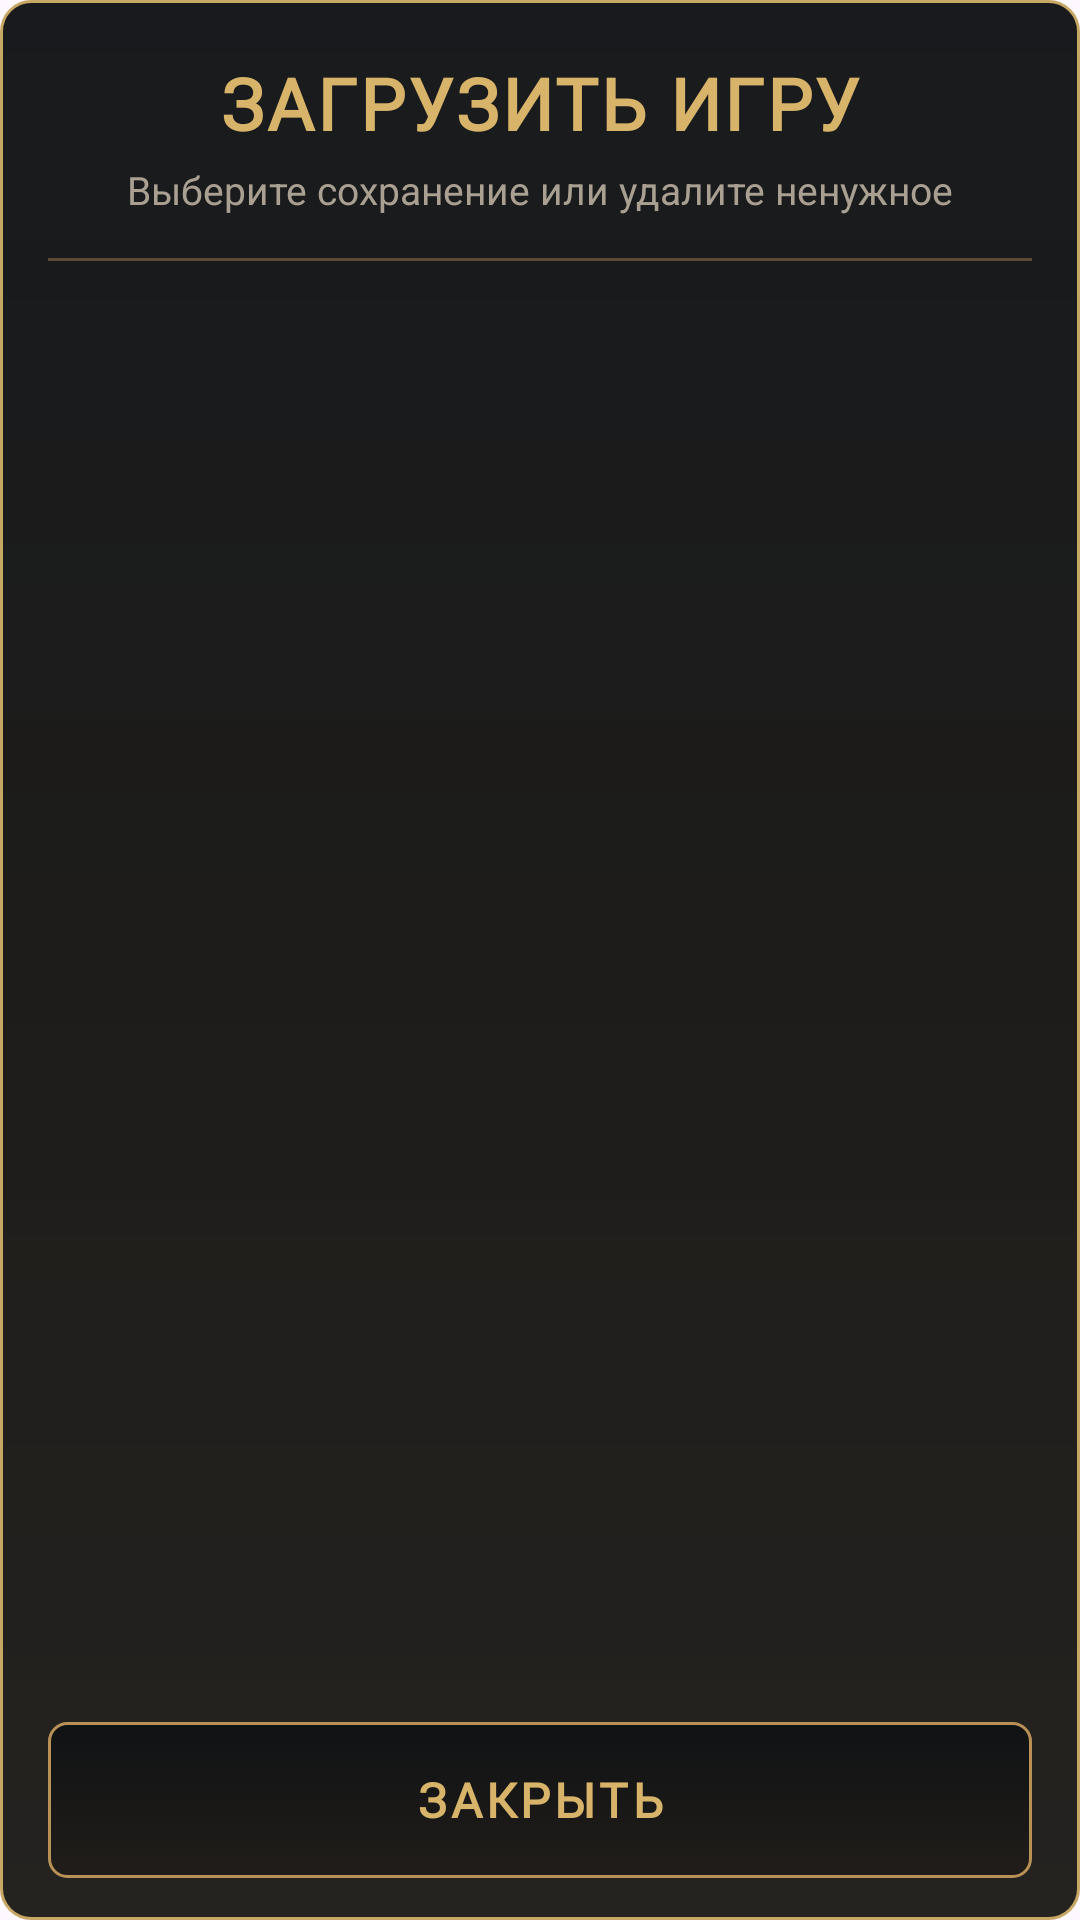

This screen was rendered from an Android layout file. Write that file and the resources it references.
<!-- AndroidManifest.xml: application theme Theme.MyDND -->
<!-- res/layout/dialog_saved_games.xml -->
<?xml version="1.0" encoding="utf-8"?>
<LinearLayout xmlns:android="http://schemas.android.com/apk/res/android"
    android:layout_width="match_parent"
    android:layout_height="match_parent"
    android:background="@drawable/living_worlds_panel_background"
    android:orientation="vertical"
    android:paddingStart="16dp"
    android:paddingTop="18dp"
    android:paddingEnd="16dp"
    android:paddingBottom="14dp">

    <TextView
        android:layout_width="match_parent"
        android:layout_height="wrap_content"
        android:fontFamily="@font/philosopher_bold"
        android:gravity="center"
        android:letterSpacing="0.04"
        android:text="ЗАГРУЗИТЬ ИГРУ"
        android:textColor="#D8B36A"
        android:textSize="24sp"
        android:textStyle="bold" />

    <TextView
        android:layout_width="match_parent"
        android:layout_height="wrap_content"
        android:layout_marginTop="4dp"
        android:gravity="center"
        android:text="Выберите сохранение или удалите ненужное"
        android:textColor="#A9A092"
        android:textSize="13sp" />

    <View
        android:layout_width="match_parent"
        android:layout_height="1dp"
        android:layout_marginTop="14dp"
        android:background="#5C4932" />

    <ScrollView
        android:layout_width="match_parent"
        android:layout_height="0dp"
        android:layout_marginTop="10dp"
        android:layout_weight="1"
        android:clipToPadding="false"
        android:fillViewport="true"
        android:paddingBottom="4dp">

        <LinearLayout
            android:id="@+id/savedGamesContainer"
            android:layout_width="match_parent"
            android:layout_height="wrap_content"
            android:orientation="vertical" />

    </ScrollView>

    <Button
        android:id="@+id/closeSavedGamesButton"
        style="@style/FantasyButton"
        android:layout_width="match_parent"
        android:layout_height="52dp"
        android:layout_marginTop="10dp"
        android:text="ЗАКРЫТЬ" />

</LinearLayout>
<!-- resources referenced by this layout -->
<resources>
  <!-- drawable living_worlds_panel_background (drawable) -->
  <?xml version="1.0" encoding="utf-8"?>
  <shape xmlns:android="http://schemas.android.com/apk/res/android"
      android:shape="rectangle">
  
      <gradient
          android:angle="90"
          android:startColor="#F0171512"
          android:centerColor="#F211100E"
          android:endColor="#F00A0C0F" />
  
      <stroke
          android:width="1dp"
          android:color="#C7A764" />
  
      <corners android:radius="10dp" />
  
  </shape>
  <style name="FantasyButton">
  
          <item name="android:background">@drawable/button_fantasy</item>
          <item name="android:backgroundTint">@null</item>
  
          <item name="android:textColor">@color/button_fantasy_text</item>
  
          <item name="android:fontFamily">@font/philosopher_bold</item>
          <item name="android:textStyle">bold</item>
  
          <item name="android:textSize">16sp</item>
          <item name="android:letterSpacing">0.08</item>
  
          <item name="android:textAllCaps">false</item>
  
          <item name="android:minHeight">54dp</item>
          <item name="android:elevation">4dp</item>
  
          <item name="android:paddingStart">20dp</item>
          <item name="android:paddingEnd">20dp</item>
  
      </style>
  <style name="Theme.MyDND" parent="Base.Theme.MyDND" />
  <!-- drawable button_fantasy (drawable) -->
  <?xml version="1.0" encoding="utf-8"?>
  <selector xmlns:android="http://schemas.android.com/apk/res/android">
  
      
      <item android:state_enabled="false">
          <shape android:shape="rectangle">
  
              <solid android:color="#70101418" />
  
              <stroke
                  android:width="1dp"
                  android:color="#665F5038" />
  
              <corners android:radius="6dp" />
  
          </shape>
      </item>
  
      
      <item android:state_pressed="true">
          <shape android:shape="rectangle">
  
              <gradient
                  android:angle="90"
                  android:startColor="#E03B3020"
                  android:endColor="#E0171411" />
  
              <stroke
                  android:width="2dp"
                  android:color="#FFD58A" />
  
              <corners android:radius="6dp" />
  
          </shape>
      </item>
  
      
      <item>
          <shape android:shape="rectangle">
  
              <gradient
                  android:angle="90"
                  android:startColor="#D5201C18"
                  android:endColor="#E00D1013" />
  
              <stroke
                  android:width="1dp"
                  android:color="#B99156" />
  
              <corners android:radius="6dp" />
  
          </shape>
      </item>
  
  </selector>
  <style name="Base.Theme.MyDND" parent="Theme.Material3.DayNight.NoActionBar">
          
          
      </style>
</resources>
